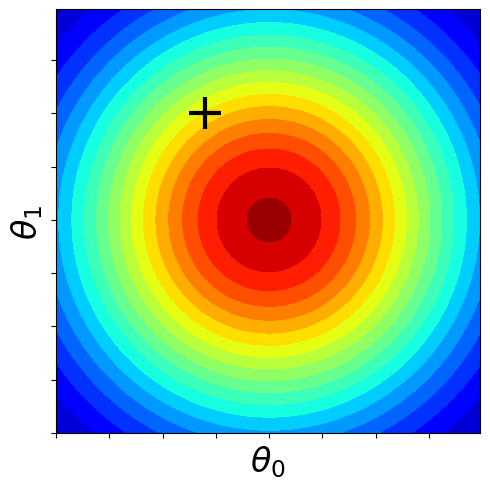
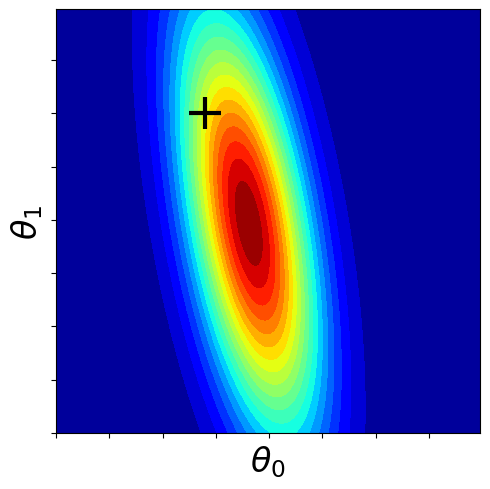
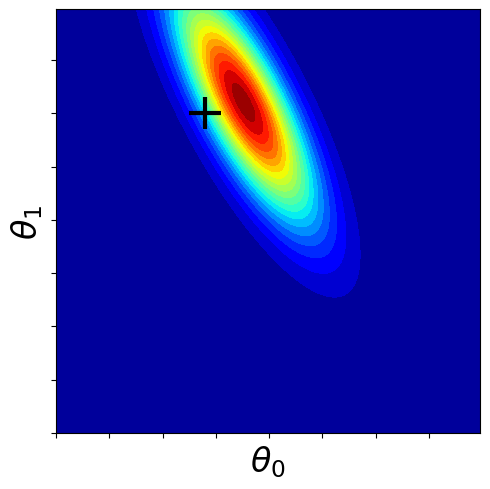
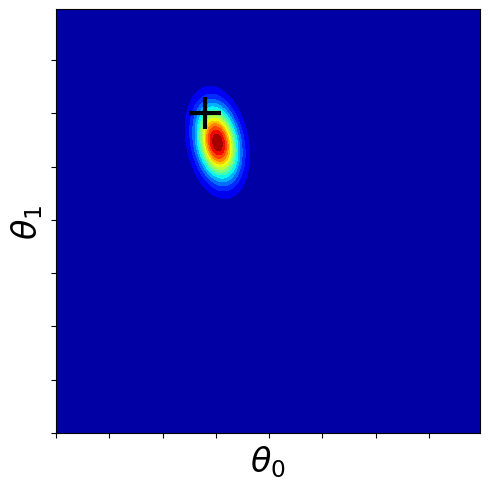
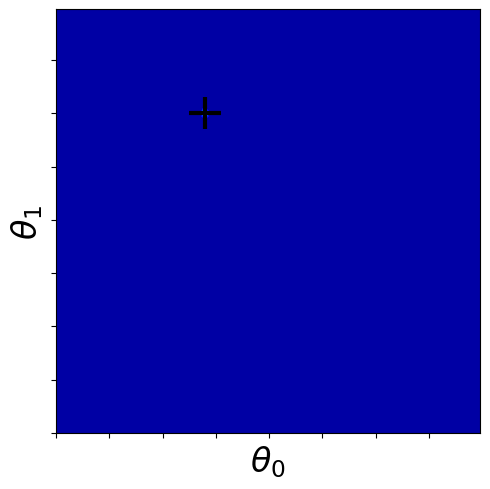

Python code for these plots, in order:
import numpy as np
from numpy.random import normal, uniform
from scipy.stats import multivariate_normal as mv_norm
import matplotlib.pyplot as plt
import matplotlib as mpl
import os

OUT_DIR = "results"
os.makedirs(OUT_DIR, exist_ok=True)

# ── Parámetros reales ─────────────────────────────────────────────────────────
a_0         = -0.3
a_1         =  0.5
noise_sigma =  0.2
beta        = 1 / noise_sigma**2

# ── Datos ─────────────────────────────────────────────────────────────────────
np.random.seed(20)
x_real = uniform(-1, 1, 1000)
t_real = a_0 + a_1 * x_real + normal(0, noise_sigma, 1000)

# ── Clase LinearBayes ─────────────────────────────────────────────────────────
class LinearBayes:
    def __init__(self, m0, S0, beta):
        self.v_m0 = m0.reshape(-1, 1)
        self.m_S0 = S0
        self.beta = beta
        self.v_mN = self.v_m0.copy()
        self.m_SN = S0.copy()
        self.posterior = mv_norm(mean=m0, cov=S0)

    def get_phi(self, x):
        phi = np.ones((len(x), 2))
        phi[:, 1] = x
        return phi

    def set_posterior(self, x, t):
        phi  = self.get_phi(x)
        v_t  = t.reshape(-1, 1)
        SN   = np.linalg.inv(np.linalg.inv(self.m_S0) + self.beta * phi.T @ phi)
        mN   = SN @ (np.linalg.inv(self.m_S0) @ self.v_m0 + self.beta * phi.T @ v_t)
        self.m_SN    = SN
        self.v_mN    = mN
        self.posterior = mv_norm(mean=mN.flatten(), cov=SN)

    def prediction_limit(self, x, stdevs):
        phi = self.get_phi(x).T.reshape(2, 1, len(x))
        out = []
        for i in range(len(x)):
            xi       = phi[:, :, i]
            sig2     = 1 / self.beta + xi.T @ self.m_SN @ xi
            mean_x   = self.v_mN.T @ xi
            out.append((mean_x + stdevs * np.sqrt(sig2)).flatten())
        return np.concatenate(out)

    def generate_data(self, x):
        phi = self.get_phi(x).T.reshape(2, 1, len(x))
        out = []
        for i in range(len(x)):
            xi     = phi[:, :, i]
            sig2   = 1 / self.beta + xi.T @ self.m_SN @ xi
            mean_x = self.v_mN.T @ xi
            out.append(normal(mean_x.flatten(), np.sqrt(sig2)))
        return np.array(out)

# ── Prior ─────────────────────────────────────────────────────────────────────
alpha   = 2.0
v_m0    = np.array([0., 0.])
m_S0    = np.eye(2) / alpha
linbayes = LinearBayes(v_m0, m_S0, beta)

x_grid  = np.linspace(-1, 1, 100)
ww, vv  = np.mgrid[-1:1:.01, -1:1:.01]
pos     = np.empty(ww.shape + (2,))
pos[:, :, 0] = ww
pos[:, :, 1] = vv

def true_line(x): return a_0 + a_1 * x

def save_scatter(x, t, fname, samples=None, stdevs=None):
    fig, ax = plt.subplots(figsize=(7, 5), facecolor='white')
    ax.spines['top'].set_visible(False)
    ax.spines['right'].set_visible(False)
    if len(x) > 0:
        ax.scatter(x, t, alpha=0.5, s=40, c="#8fb2ff")
    ax.plot([-1, 1], [true_line(-1), true_line(1)], color="#D85A30", lw=2)
    if samples:
        weights = linbayes.posterior.rvs(samples)
        for w in weights:
            ax.plot([-1, 1], [w[0] + w[1]*(-1), w[0] + w[1]*1], c="#aaaaaa", lw=1, alpha=0.7)
    if stdevs:
        y_up = linbayes.prediction_limit(x_grid, stdevs)
        y_lo = linbayes.prediction_limit(x_grid, -stdevs)
        ax.plot(x_grid, y_up, c='#1a5fa8', lw=2)
        ax.plot(x_grid, y_lo, c='#1a5fa8', lw=2)
    plt.tick_params(labelbottom=False, labelleft=False)
    plt.tight_layout()
    plt.savefig(f"{OUT_DIR}/{fname}", dpi=150, bbox_inches='tight', facecolor='white')
    plt.close()

import pandas as pd

def save_scatter_csv(x, t, fname, samples=None, stdevs=None):
    data = {'x_scatter': x, 't_scatter': t}
    df = pd.DataFrame(data)
    df.to_csv(f"{OUT_DIR}/{fname}_scatter.csv", index=False)

    # Línea verdadera
    df_line = pd.DataFrame({'x': [-1, 1], 'y': [true_line(-1), true_line(1)]})
    df_line.to_csv(f"{OUT_DIR}/{fname}_line.csv", index=False)

    # Muestras de la posterior
    if samples:
        weights = linbayes.posterior.rvs(samples)
        for i, w in enumerate(weights):
            df_samp = pd.DataFrame({'x': [-1, 1], 'y': [w[0] + w[1]*(-1), w[0] + w[1]*1]})
            df_samp.to_csv(f"{OUT_DIR}/{fname}_samp{i}.csv", index=False)

    # Banda de predicción
    if stdevs:
        y_up = linbayes.prediction_limit(x_grid, stdevs)
        y_lo = linbayes.prediction_limit(x_grid, -stdevs)
        df_pred = pd.DataFrame({'x': x_grid, 'y_up': y_up, 'y_lo': y_lo})
        df_pred.to_csv(f"{OUT_DIR}/{fname}_pred.csv", index=False)

    print(f"CSV guardado: {fname}")

def save_contour(fname):
    fig, ax = plt.subplots(figsize=(5, 5), facecolor='white')
    ax.contourf(ww, vv, linbayes.posterior.pdf(pos), 20, cmap='jet')
    ax.scatter([a_0], [a_1], marker='+', c='black', s=500, linewidths=3)
    ax.set_xlabel('$θ_0$', fontsize=24)
    ax.set_ylabel('$θ_1$', fontsize=24)
    ax.tick_params(labelbottom=False, labelleft=False)
    plt.tight_layout()
    plt.savefig(f"{OUT_DIR}/{fname}", dpi=150, bbox_inches='tight', facecolor='white')
    plt.close()

save_contour("pos_0.png")

# N=1
save_scatter_csv(x_real[:1], t_real[:1], "plot_1")
linbayes.set_posterior(x_real[:1], t_real[:1])
save_contour("pos_1.png")
save_scatter_csv(x_real[:1], t_real[:1], "samp_1", samples=5)
save_scatter_csv(x_real[:1], t_real[:1], "pred_1", stdevs=1)

# N=2
linbayes.set_posterior(x_real[:2], t_real[:2])
save_contour("pos_2.png")
save_scatter_csv(x_real[:2], t_real[:2], "pred_2", samples=5, stdevs=1)

# N=10
linbayes.set_posterior(x_real[:10], t_real[:10])
save_contour("pos_10.png")
save_scatter_csv(x_real[:10], t_real[:10], "pred_10", samples=5, stdevs=1)

# N=1000
linbayes.set_posterior(x_real[:1000], t_real[:1000])
save_contour("pos_1000.png")
save_scatter_csv(x_real[:1000], t_real[:1000], "pred_1000", samples=5, stdevs=1)


print(f"Guardadas figuras en {OUT_DIR}/")
